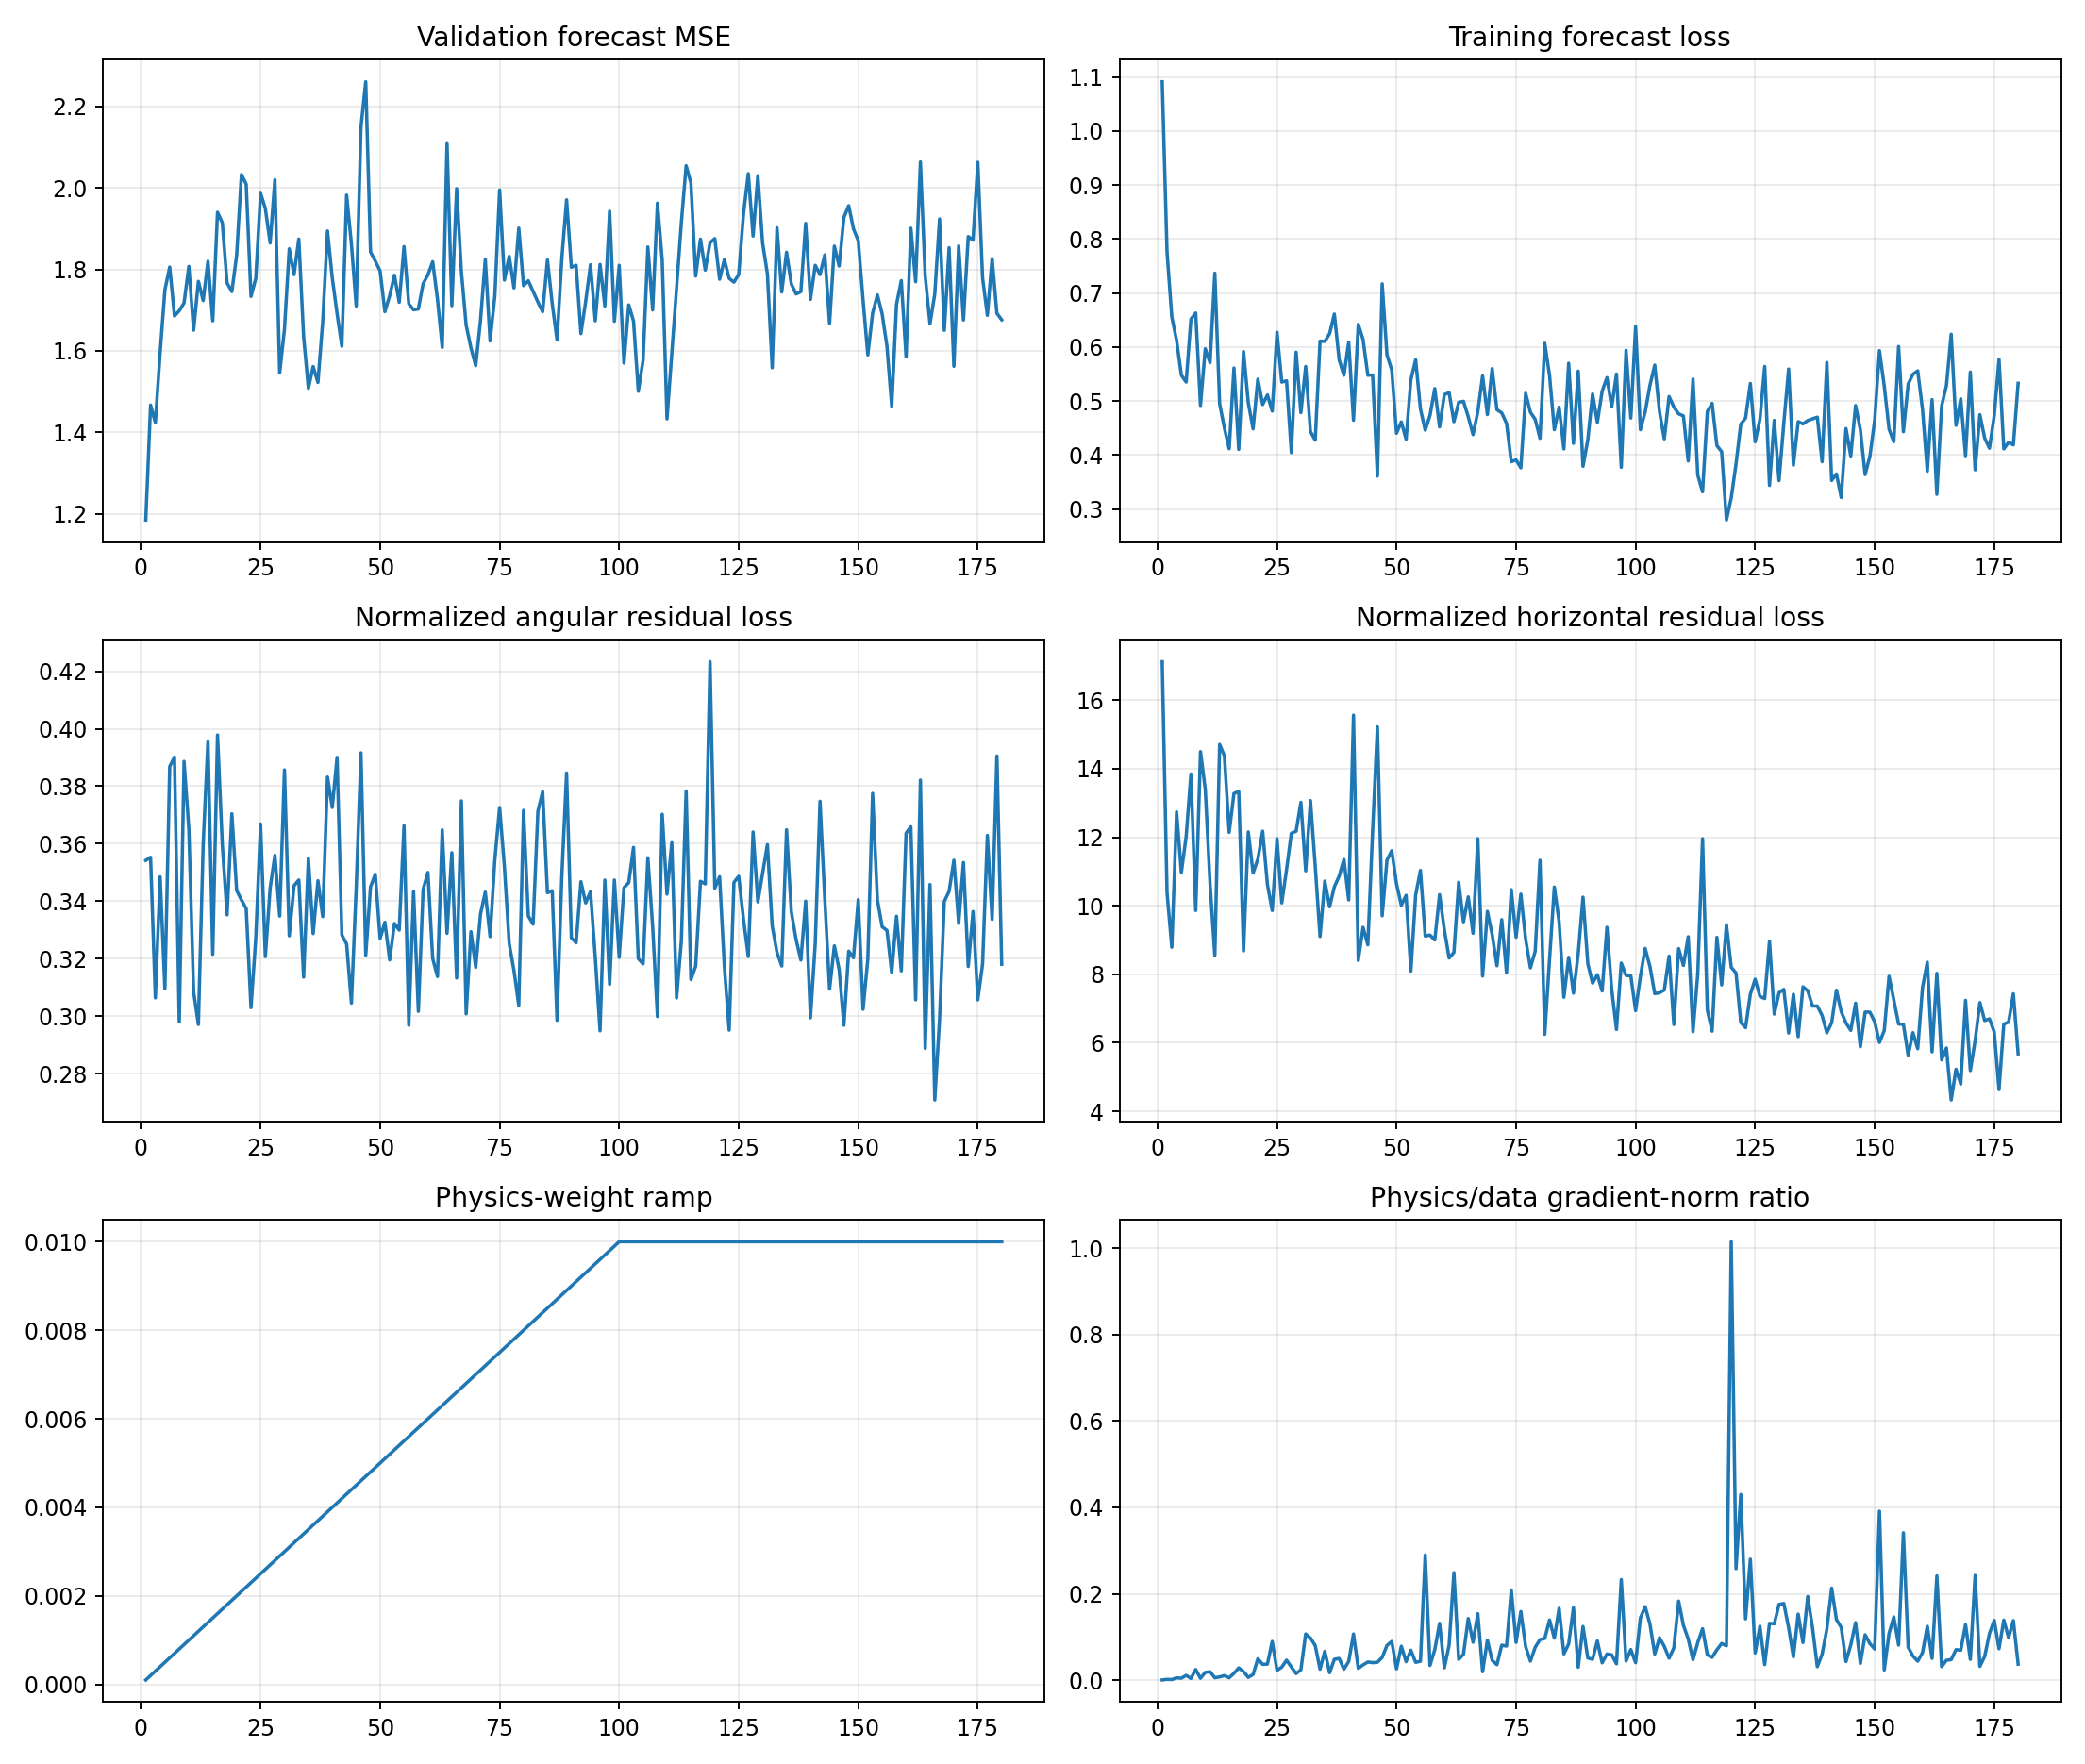

Data behind this chart, as committed beside it:
epoch, target_physics_weight, current_physics_weight, validation_forecast_mse, physics_to_data_gradient_ratio, train_total, train_data, train_cartpole_physics, train_angular_physics, train_horizontal_physics, train_data_gradient_l2, train_physics_gradient_l2
1, 0.01, 0.0001, 1.185, 0.0003687, 1.093, 1.091, 17.48, 0.3542, 17.12, 31.99, 117.9
2, 0.01, 0.0002, 1.467, 0.001892, 0.7788, 0.7766, 10.74, 0.3553, 10.38, 18.71, 177
3, 0.01, 0.0003, 1.424, 0.001275, 0.6586, 0.6559, 9.096, 0.3063, 8.79, 9.063, 38.52
4, 0.01, 0.0004, 1.596, 0.005312, 0.6178, 0.6126, 13.09, 0.3485, 12.74, 4.849, 64.39
5, 0.01, 0.0005, 1.75, 0.004444, 0.5536, 0.548, 11.28, 0.3095, 10.97, 6.932, 61.61
6, 0.01, 0.0006, 1.806, 0.01098, 0.5427, 0.5352, 12.41, 0.3868, 12.02, 5.437, 99.46
7, 0.01, 0.0007, 1.686, 0.003883, 0.6617, 0.6518, 14.24, 0.3902, 13.85, 16.35, 90.69
8, 0.01, 0.0008, 1.698, 0.02472, 0.6713, 0.6632, 10.16, 0.298, 9.862, 4.761, 147.1
9, 0.01, 0.0009, 1.718, 0.004263, 0.5053, 0.4919, 14.89, 0.3886, 14.5, 14.15, 67.03
10, 0.01, 0.001, 1.807, 0.01786, 0.6107, 0.5969, 13.77, 0.3652, 13.41, 8.001, 142.9
11, 0.01, 0.0011, 1.651, 0.01948, 0.5832, 0.5712, 10.95, 0.3085, 10.64, 6.207, 109.9
12, 0.01, 0.0012, 1.771, 0.005494, 0.7475, 0.7369, 8.847, 0.2971, 8.55, 15.07, 69.02
13, 0.01, 0.0013, 1.723, 0.007546, 0.5149, 0.4953, 15.07, 0.3598, 14.71, 8.28, 48.07
14, 0.01, 0.0014, 1.82, 0.01052, 0.4705, 0.4499, 14.77, 0.3958, 14.38, 8.555, 64.3
15, 0.01, 0.0015, 1.674, 0.005431, 0.4304, 0.4118, 12.46, 0.3215, 12.14, 17.89, 64.79
16, 0.01, 0.0016, 1.94, 0.01575, 0.5831, 0.5613, 13.68, 0.3978, 13.28, 7.418, 73.02
17, 0.01, 0.0017, 1.915, 0.02833, 0.4338, 0.4105, 13.7, 0.3597, 13.34, 6.388, 106.5
18, 0.01, 0.0018, 1.767, 0.01964, 0.608, 0.5918, 9.018, 0.3352, 8.683, 7.296, 79.63
19, 0.01, 0.0019, 1.746, 0.006372, 0.5204, 0.4966, 12.53, 0.3704, 12.15, 10.68, 35.81
20, 0.01, 0.002, 1.835, 0.01307, 0.4712, 0.4486, 11.3, 0.3437, 10.96, 7.707, 50.37
21, 0.01, 0.0021, 2.033, 0.04959, 0.5653, 0.5407, 11.7, 0.3404, 11.36, 2.693, 63.58
22, 0.01, 0.0022, 2.009, 0.03653, 0.5211, 0.4936, 12.51, 0.3374, 12.18, 7.084, 117.6
23, 0.01, 0.0023, 1.734, 0.03721, 0.5366, 0.5114, 10.92, 0.3029, 10.62, 6.232, 100.8
24, 0.01, 0.0024, 1.778, 0.0896, 0.5059, 0.4814, 10.19, 0.3272, 9.861, 2.225, 83.08
25, 0.01, 0.0025, 1.987, 0.02266, 0.6583, 0.6275, 12.32, 0.3669, 11.96, 10.78, 97.76
26, 0.01, 0.0026, 1.95, 0.03004, 0.5622, 0.5352, 10.4, 0.3207, 10.08, 6.218, 71.84
27, 0.01, 0.0027, 1.865, 0.04628, 0.5683, 0.5375, 11.4, 0.3445, 11.06, 4.621, 79.2
28, 0.01, 0.0028, 2.02, 0.03042, 0.4396, 0.4046, 12.47, 0.356, 12.12, 7.958, 86.46
29, 0.01, 0.0029, 1.546, 0.01516, 0.6269, 0.5906, 12.51, 0.3348, 12.18, 9.046, 47.29
30, 0.01, 0.003, 1.653, 0.02397, 0.5188, 0.4786, 13.4, 0.3857, 13.02, 11.7, 93.47
31, 0.01, 0.0031, 1.851, 0.107, 0.5993, 0.5641, 11.35, 0.328, 11.02, 6.009, 207.4
32, 0.01, 0.0032, 1.787, 0.09743, 0.4865, 0.4435, 13.42, 0.3454, 13.07, 2.143, 65.23
33, 0.01, 0.0033, 1.875, 0.0801, 0.4656, 0.4277, 11.5, 0.3474, 11.16, 2.881, 69.92
34, 0.01, 0.0034, 1.635, 0.02534, 0.6431, 0.6111, 9.417, 0.3136, 9.104, 7.968, 59.4
35, 0.01, 0.0035, 1.508, 0.06677, 0.6492, 0.6104, 11.08, 0.3549, 10.72, 5.7, 108.7
36, 0.01, 0.0036, 1.562, 0.0171, 0.6618, 0.6247, 10.3, 0.3287, 9.971, 12.46, 59.19
37, 0.01, 0.0037, 1.522, 0.04821, 0.7015, 0.6612, 10.9, 0.3471, 10.55, 6.263, 81.61
38, 0.01, 0.0038, 1.672, 0.05022, 0.619, 0.5765, 11.2, 0.3346, 10.87, 6.666, 88.09
39, 0.01, 0.0039, 1.894, 0.0253, 0.5936, 0.5479, 11.73, 0.3832, 11.35, 6.772, 43.93
40, 0.01, 0.004, 1.779, 0.04319, 0.6512, 0.609, 10.54, 0.3726, 10.17, 7.538, 81.38
41, 0.01, 0.0041, 1.692, 0.1068, 0.5299, 0.4645, 15.95, 0.3901, 15.56, 3.292, 85.75
42, 0.01, 0.0042, 1.611, 0.02732, 0.6788, 0.6421, 8.733, 0.3283, 8.405, 8.084, 52.58
43, 0.01, 0.0043, 1.982, 0.0353, 0.6557, 0.614, 9.697, 0.3251, 9.371, 7.708, 63.27
44, 0.01, 0.0044, 1.863, 0.04195, 0.5882, 0.5479, 9.164, 0.3045, 8.86, 5.036, 48.01
45, 0.01, 0.0045, 1.71, 0.04049, 0.6047, 0.5483, 12.54, 0.3446, 12.19, 13.65, 122.8
46, 0.01, 0.0046, 2.149, 0.04127, 0.4329, 0.3611, 15.61, 0.3916, 15.22, 9.129, 81.91
47, 0.01, 0.0047, 2.26, 0.05266, 0.7643, 0.7172, 10.03, 0.3212, 9.708, 4.381, 49.09
48, 0.01, 0.0048, 1.843, 0.08031, 0.6417, 0.5856, 11.68, 0.345, 11.33, 7.893, 132.1
49, 0.01, 0.0049, 1.821, 0.0896, 0.6162, 0.5576, 11.96, 0.3494, 11.61, 3.617, 66.14
50, 0.01, 0.005, 1.796, 0.02609, 0.4953, 0.4405, 10.97, 0.327, 10.64, 9.809, 51.19
51, 0.01, 0.0051, 1.696, 0.07857, 0.5142, 0.4614, 10.35, 0.3327, 10.02, 4.71, 72.56
52, 0.01, 0.0052, 1.735, 0.04281, 0.4845, 0.4293, 10.62, 0.3195, 10.31, 6.807, 56.04
53, 0.01, 0.0053, 1.786, 0.06923, 0.5839, 0.5393, 8.426, 0.3322, 8.094, 3.42, 44.68
54, 0.01, 0.0054, 1.719, 0.04119, 0.6339, 0.5764, 10.65, 0.3299, 10.32, 5.951, 45.39
55, 0.01, 0.0055, 1.856, 0.04369, 0.548, 0.4853, 11.4, 0.3663, 11.03, 9.458, 75.13
56, 0.01, 0.0056, 1.716, 0.2897, 0.4989, 0.4461, 9.413, 0.2968, 9.116, 1.968, 101.8
57, 0.01, 0.0057, 1.701, 0.03403, 0.5275, 0.4734, 9.488, 0.3434, 9.145, 9.491, 56.66
58, 0.01, 0.0058, 1.703, 0.07054, 0.5772, 0.5232, 9.303, 0.3016, 9.001, 4.297, 52.26
59, 0.01, 0.0059, 1.765, 0.1316, 0.5151, 0.4522, 10.67, 0.3441, 10.33, 4.087, 91.14
60, 0.01, 0.006, 1.786, 0.02839, 0.5701, 0.5122, 9.652, 0.35, 9.302, 13.33, 63.07
... 120 more rows
